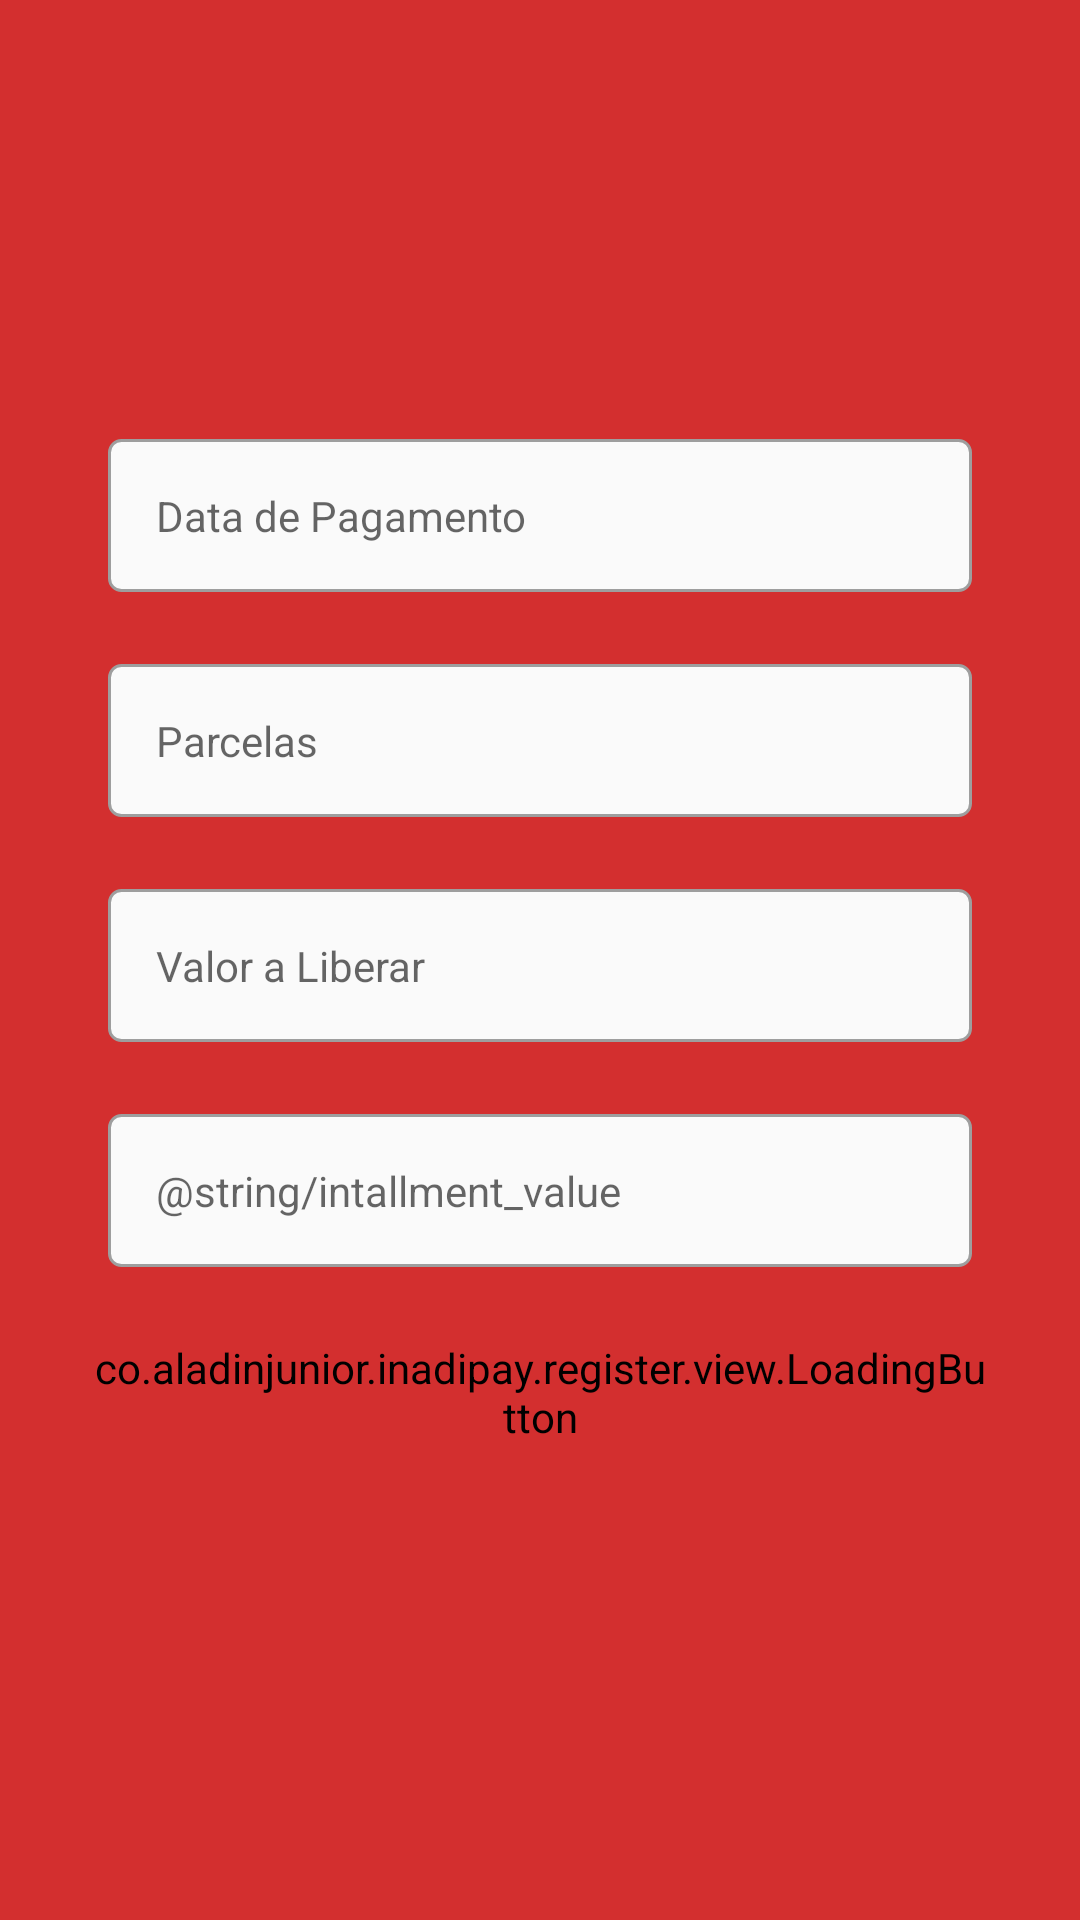

Layout XML and referenced resources for this Android screen:
<!-- AndroidManifest.xml: application theme Theme.InadiPay -->
<!-- res/layout/activity_register_next.xml -->
<?xml version="1.0" encoding="utf-8"?>
<ScrollView xmlns:android="http://schemas.android.com/apk/res/android"
    xmlns:app="http://schemas.android.com/apk/res-auto"
    xmlns:tools="http://schemas.android.com/tools"
    android:layout_width="match_parent"
    android:layout_height="match_parent"
    tools:context=".register.view.RegisterActivity"
    android:background="@color/red">

    <LinearLayout
        android:layout_width="match_parent"
        android:layout_height="wrap_content"
        android:orientation="vertical"
        android:layout_gravity="center">




        <com.google.android.material.textfield.TextInputLayout
            style="@style/Theme.InadiPay.TextInputLayoutStyle"
            android:id="@+id/register_input_date"
            app:hintEnabled="false">

            <com.google.android.material.textfield.TextInputEditText
                android:id="@+id/register_edit_date"
                style="@style/Theme.InadiPay.EditTextStyle"
                android:hint="@string/payment_date"
                android:inputType="date"/>

        </com.google.android.material.textfield.TextInputLayout>



        <com.google.android.material.textfield.TextInputLayout
            style="@style/Theme.InadiPay.TextInputLayoutStyle"
            android:id="@+id/register_input_installment"
            app:hintEnabled="false">

            <com.google.android.material.textfield.TextInputEditText
                android:id="@+id/register_edit_installment"
                style="@style/Theme.InadiPay.EditTextStyle"
                android:hint="@string/installment"
                android:inputType="number"/>

        </com.google.android.material.textfield.TextInputLayout>

        <com.google.android.material.textfield.TextInputLayout
            style="@style/Theme.InadiPay.TextInputLayoutStyle"
            android:id="@+id/register_input_amount_released"
            app:hintEnabled="false">

            <com.google.android.material.textfield.TextInputEditText
                android:id="@+id/register_edit_amount_released"
                style="@style/Theme.InadiPay.EditTextStyle"
                android:hint="@string/amount_released"
                android:inputType="numberDecimal"/>

        </com.google.android.material.textfield.TextInputLayout>

        <com.google.android.material.textfield.TextInputLayout
            style="@style/Theme.InadiPay.TextInputLayoutStyle"
            android:id="@+id/register_input_installment_value"
            app:hintEnabled="false">

            <com.google.android.material.textfield.TextInputEditText
                android:id="@+id/register_edit_installment_value"
                style="@style/Theme.InadiPay.EditTextStyle"
                android:hint="@string/intallment_value"
                android:inputType="numberDecimal"/>

        </com.google.android.material.textfield.TextInputLayout>

        <co.example.inadipay.register.view.LoadingButton
            android:id="@+id/register_button"
            app:text="@string/register"
            android:backgroundTint="@color/red"
            android:layout_width="wrap_content"
            android:layout_height="wrap_content"
            android:layout_marginBottom="12dp"
            android:layout_marginStart="30dp"
            android:layout_marginEnd="30dp"
            android:layout_gravity="center"/>


    </LinearLayout>




</ScrollView>
<!-- resources referenced by this layout -->
<resources>
  <color name="red">#D32F2F</color>
  <string name="amount_released">Valor a Liberar</string>
  <string name="installment">Parcelas</string>
  <string name="payment_date">Data de Pagamento</string>
  <string name="register">Cadastrar</string>
  <style name="Theme.InadiPay.EditTextStyle">
          <item name="android:layout_width">match_parent</item>
          <item name="android:layout_height">wrap_content</item>
          <item name="android:background">@drawable/edit_text_background</item>
          <item name="android:padding">16dp</item>
      </style>
  <style name="Theme.InadiPay.TextInputLayoutStyle" parent="Widget.MaterialComponents.TextInputLayout.OutlinedBox">
          <item name="android:layout_width">match_parent</item>
          <item name="android:layout_height">wrap_content</item>
          <item name="android:layout_marginStart">36dp</item>
          <item name="android:layout_marginEnd">36dp</item>
          <item name="android:layout_marginBottom">24dp</item>
      </style>
  <style name="Theme.InadiPay" parent="Theme.MaterialComponents.DayNight.NoActionBar">
          
          <item name="colorPrimary">@color/gray</item>
          <item name="colorPrimaryVariant">@color/light_red</item>
          <item name="colorOnPrimary">@color/white</item>
          
          <item name="colorSecondary">@color/red</item>
          <item name="colorSecondaryVariant">@color/teal_700</item>
          <item name="colorOnSecondary">@color/black</item>
          
          <item name="android:statusBarColor" tools:targetApi="l">@color/red</item>
          
      </style>
  <!-- drawable edit_text_background (drawable) -->
  <?xml version="1.0" encoding="utf-8"?>
  <shape xmlns:android="http://schemas.android.com/apk/res/android">
  
      <stroke android:color="@color/gray"
          android:width="1dp"/>
      <solid android:color="@color/light_gray"/>
      <corners android:radius="4dp"/>
  
  
  </shape>
  <color name="gray">#9E9E9E</color>
  <color name="light_red">#FFCDD2</color>
  <color name="white">#FFFFFFFF</color>
  <color name="teal_700">#FF018786</color>
  <color name="black">#FF000000</color>
  <color name="light_gray">#fafafa</color>
</resources>
